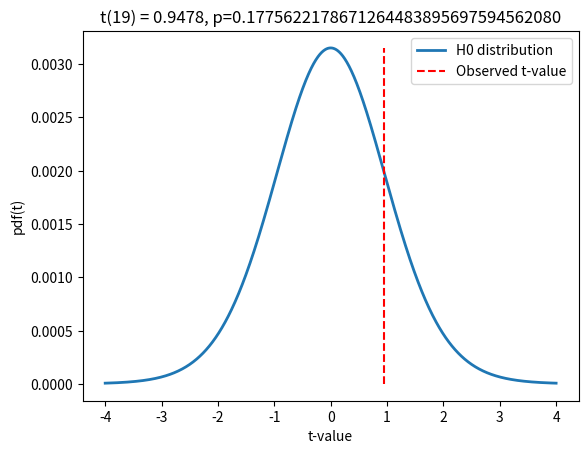

Recreate this plot in Python.
"""
Calculate the T-test for the mean of ONE group of scores.
This is a two-sided test for the null hypothesis that the expected value (mean) 
    	of a sample of independent observations a is equal to the given population 
        mean, popmean.
Resource: https://docs.scipy.org/doc/scipy/reference/generated/scipy.stats.ttest_1samp.html
"""

# In[] Libs
import numpy as np
import matplotlib.pyplot as plt
from scipy import stats

# In[] Genrate data
sample_size = 20
population_mean = .5
data = np.random.randn(sample_size) + population_mean

plt.clf()
plt.plot(data, "ko", markersize=10)
plt.xlabel('Data index')
plt.ylabel('Data value')
plt.show()

# In[] Manual T-Test
h0_val = 0 # the null hypothesis, testing the mean of the population against the null hypothesis

# Compute the t-value
t_numerator = np.mean(data) - h0_val
t_denominator = np.std(data, ddof=1) / np.sqrt(sample_size)
t_value = t_numerator / t_denominator

df = sample_size - 1 # degrees of freedom for one-sample t-test
p_value = 1 - stats.t.cdf(abs(t_value), df)

# Show the H0 parameter distribution and observed t-value
x_timeline = np.linspace(-4, 4, 1001)
t_distribution = stats.t.pdf(x_timeline, df) * np.mean(np.diff(x_timeline))

plt.clf()
plt.plot(x_timeline, t_distribution, linewidth=2, label="H0 distribution")
plt.plot([t_value, t_value], [0, max(t_distribution)], "r--", label="Observed t-value")
plt.xlabel("t-value")
plt.ylabel("pdf(t)")
plt.title(f"t({df}) = {t_value:0.4f}, p={p_value:0.34f}")
plt.legend()
plt.show()

# In[] T-Test from stats package
statistic, p_value = stats.ttest_1samp(a=data, popmean=h0_val)
print(f"t-Statistic= {statistic:0.4f}, p={p_value/2:0.34f}")
